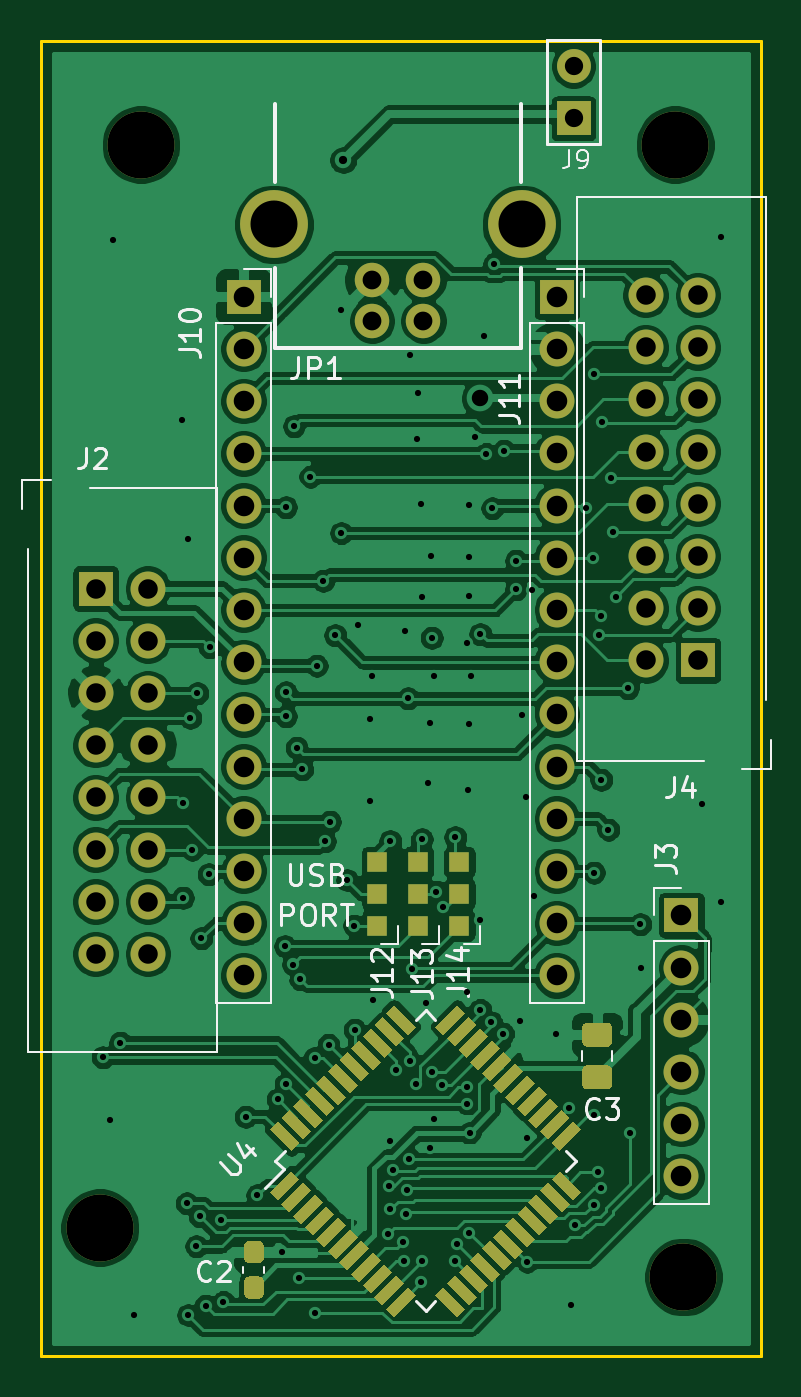
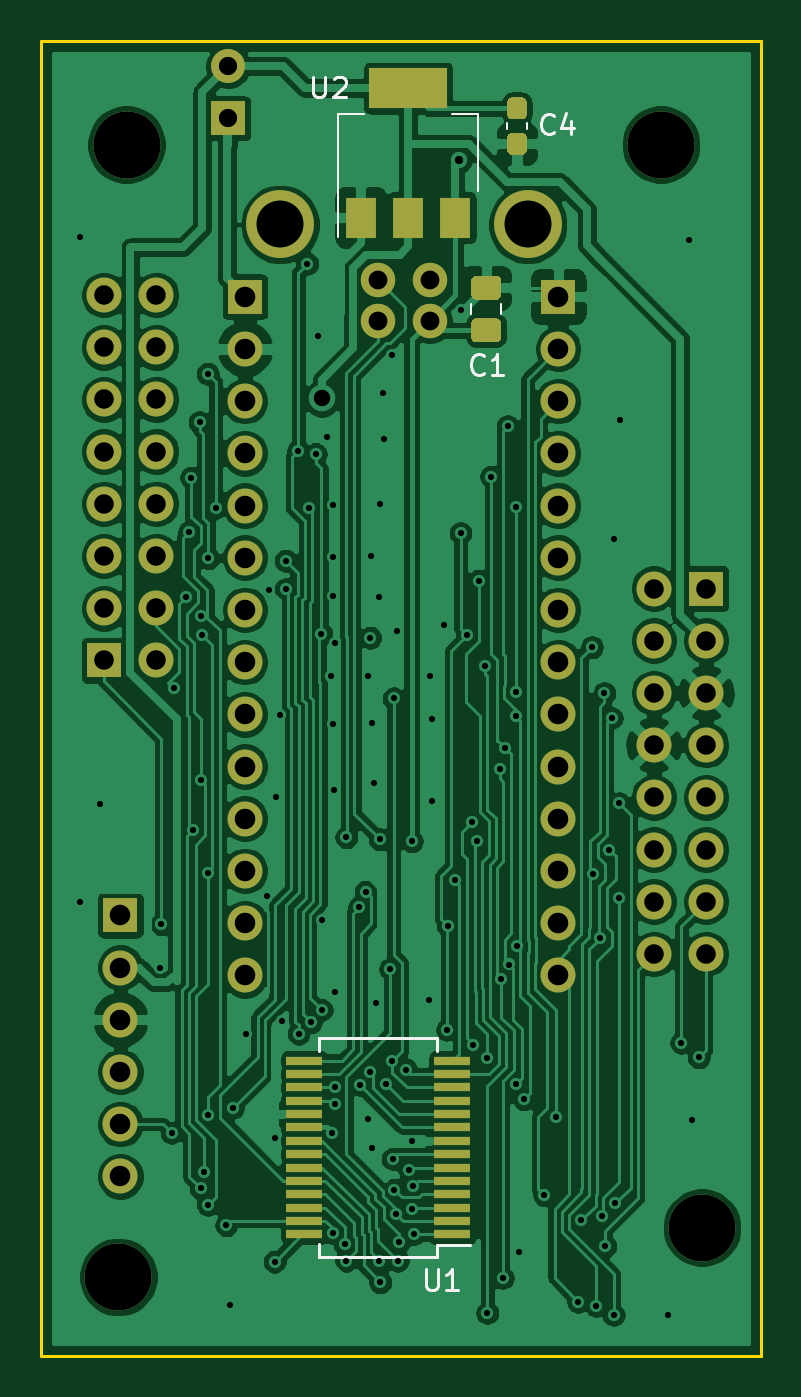
Circuit board: 10 layer files. Board 35.0 x 64.0 mm.
- bottom_copper: PICBreakout-B_Cu.gbl (225757 bytes)
- bottom_mask: PICBreakout-B_Mask.gbs (5099 bytes)
- paste: PICBreakout-B_Paste.gbp (3026 bytes)
- bottom_silk: PICBreakout-B_SilkS.gbo (3469 bytes)
- top_copper: PICBreakout-F_Cu.gtl (249637 bytes)
- top_mask: PICBreakout-F_Mask.gts (10839 bytes)
- paste: PICBreakout-F_Paste.gtp (8766 bytes)
- top_silk: PICBreakout-F_SilkS.gto (14170 bytes)
- outline: PICBreakout-Margin.gm1 (697 bytes)
- drill: PICBreakout.drl (4111 bytes)

=== bottom_copper: PICBreakout-B_Cu.gbl (225757 bytes, source omitted) ===
=== bottom_mask: PICBreakout-B_Mask.gbs ===
G04 #@! TF.GenerationSoftware,KiCad,Pcbnew,(5.1.7)-1*
G04 #@! TF.CreationDate,2022-03-27T15:00:40-07:00*
G04 #@! TF.ProjectId,PICBreakout,50494342-7265-4616-9b6f-75742e6b6963,rev?*
G04 #@! TF.SameCoordinates,Original*
G04 #@! TF.FileFunction,Soldermask,Bot*
G04 #@! TF.FilePolarity,Negative*
%FSLAX46Y46*%
G04 Gerber Fmt 4.6, Leading zero omitted, Abs format (unit mm)*
G04 Created by KiCad (PCBNEW (5.1.7)-1) date 2022-03-27 15:00:40*
%MOMM*%
%LPD*%
G01*
G04 APERTURE LIST*
%ADD10R,1.700000X1.700000*%
%ADD11O,1.700000X1.700000*%
%ADD12C,1.651000*%
%ADD13R,1.651000X1.651000*%
%ADD14C,1.676400*%
%ADD15C,3.302000*%
%ADD16C,3.263900*%
%ADD17R,1.750000X0.450000*%
%ADD18R,3.800000X2.000000*%
%ADD19R,1.500000X2.000000*%
%ADD20C,1.700000*%
G04 APERTURE END LIST*
G36*
G01*
X113825000Y-112600000D02*
X112875000Y-112600000D01*
G75*
G02*
X112625000Y-112350000I0J250000D01*
G01*
X112625000Y-111675000D01*
G75*
G02*
X112875000Y-111425000I250000J0D01*
G01*
X113825000Y-111425000D01*
G75*
G02*
X114075000Y-111675000I0J-250000D01*
G01*
X114075000Y-112350000D01*
G75*
G02*
X113825000Y-112600000I-250000J0D01*
G01*
G37*
G36*
G01*
X113825000Y-114675000D02*
X112875000Y-114675000D01*
G75*
G02*
X112625000Y-114425000I0J250000D01*
G01*
X112625000Y-113750000D01*
G75*
G02*
X112875000Y-113500000I250000J0D01*
G01*
X113825000Y-113500000D01*
G75*
G02*
X114075000Y-113750000I0J-250000D01*
G01*
X114075000Y-114425000D01*
G75*
G02*
X113825000Y-114675000I-250000J0D01*
G01*
G37*
G36*
G01*
X111612500Y-102750000D02*
X112087500Y-102750000D01*
G75*
G02*
X112325000Y-102987500I0J-237500D01*
G01*
X112325000Y-103587500D01*
G75*
G02*
X112087500Y-103825000I-237500J0D01*
G01*
X111612500Y-103825000D01*
G75*
G02*
X111375000Y-103587500I0J237500D01*
G01*
X111375000Y-102987500D01*
G75*
G02*
X111612500Y-102750000I237500J0D01*
G01*
G37*
G36*
G01*
X111612500Y-104475000D02*
X112087500Y-104475000D01*
G75*
G02*
X112325000Y-104712500I0J-237500D01*
G01*
X112325000Y-105312500D01*
G75*
G02*
X112087500Y-105550000I-237500J0D01*
G01*
X111612500Y-105550000D01*
G75*
G02*
X111375000Y-105312500I0J237500D01*
G01*
X111375000Y-104712500D01*
G75*
G02*
X111612500Y-104475000I237500J0D01*
G01*
G37*
D10*
X131150000Y-142550000D03*
D11*
X131150000Y-145090000D03*
X131150000Y-147630000D03*
X131150000Y-150170000D03*
X131150000Y-152710000D03*
X131150000Y-155250000D03*
D12*
X125900000Y-101230000D03*
D13*
X125900000Y-103770000D03*
D14*
X118599680Y-111650000D03*
X118599680Y-113631200D03*
X116100320Y-111650000D03*
D15*
X111330200Y-108932200D03*
X123369800Y-108932200D03*
D14*
X116100320Y-113631200D03*
D16*
X130850000Y-105050000D03*
X131250000Y-160150000D03*
X104850000Y-105050000D03*
X102850000Y-157750000D03*
D17*
X115000000Y-158075000D03*
X115000000Y-157425000D03*
X115000000Y-156775000D03*
X115000000Y-156125000D03*
X115000000Y-155475000D03*
X115000000Y-154825000D03*
X115000000Y-154175000D03*
X115000000Y-153525000D03*
X115000000Y-152875000D03*
X115000000Y-152225000D03*
X115000000Y-151575000D03*
X115000000Y-150925000D03*
X115000000Y-150275000D03*
X115000000Y-149625000D03*
X122200000Y-149625000D03*
X122200000Y-150275000D03*
X122200000Y-150925000D03*
X122200000Y-151575000D03*
X122200000Y-152225000D03*
X122200000Y-152875000D03*
X122200000Y-153525000D03*
X122200000Y-154175000D03*
X122200000Y-154825000D03*
X122200000Y-155475000D03*
X122200000Y-156125000D03*
X122200000Y-156775000D03*
X122200000Y-157425000D03*
X122200000Y-158075000D03*
D18*
X117150000Y-102300000D03*
D19*
X117150000Y-108600000D03*
X114850000Y-108600000D03*
X119450000Y-108600000D03*
D11*
X109850000Y-145470000D03*
X109850000Y-142930000D03*
X109850000Y-140390000D03*
X109850000Y-137850000D03*
X109850000Y-135310000D03*
X109850000Y-132770000D03*
X109850000Y-130230000D03*
X109850000Y-127690000D03*
X109850000Y-125150000D03*
X109850000Y-122610000D03*
X109850000Y-120070000D03*
X109850000Y-117530000D03*
X109850000Y-114990000D03*
D10*
X109850000Y-112450000D03*
X125090000Y-112450000D03*
D11*
X125090000Y-114990000D03*
X125090000Y-117530000D03*
X125090000Y-120070000D03*
X125090000Y-122610000D03*
X125090000Y-125150000D03*
X125090000Y-127690000D03*
X125090000Y-130230000D03*
X125090000Y-132770000D03*
X125090000Y-135310000D03*
X125090000Y-137850000D03*
X125090000Y-140390000D03*
X125090000Y-142930000D03*
X125090000Y-145470000D03*
D10*
X102650000Y-126650000D03*
D20*
X102650000Y-129190000D03*
X102650000Y-131730000D03*
X102650000Y-134270000D03*
X102650000Y-136810000D03*
X102650000Y-139350000D03*
X102650000Y-141890000D03*
X102650000Y-144430000D03*
X105190000Y-126650000D03*
X105190000Y-129190000D03*
X105190000Y-131730000D03*
X105190000Y-134270000D03*
X105190000Y-136810000D03*
X105190000Y-139350000D03*
X105190000Y-141890000D03*
X105190000Y-144430000D03*
X129410000Y-112370000D03*
X129410000Y-114910000D03*
X129410000Y-117450000D03*
X129410000Y-119990000D03*
X129410000Y-122530000D03*
X129410000Y-125070000D03*
X129410000Y-127610000D03*
X129410000Y-130150000D03*
X131950000Y-112370000D03*
X131950000Y-114910000D03*
X131950000Y-117450000D03*
X131950000Y-119990000D03*
X131950000Y-122530000D03*
X131950000Y-125070000D03*
X131950000Y-127610000D03*
D10*
X131950000Y-130150000D03*
M02*

=== paste: PICBreakout-B_Paste.gbp ===
G04 #@! TF.GenerationSoftware,KiCad,Pcbnew,(5.1.7)-1*
G04 #@! TF.CreationDate,2022-03-27T15:00:40-07:00*
G04 #@! TF.ProjectId,PICBreakout,50494342-7265-4616-9b6f-75742e6b6963,rev?*
G04 #@! TF.SameCoordinates,Original*
G04 #@! TF.FileFunction,Paste,Bot*
G04 #@! TF.FilePolarity,Positive*
%FSLAX46Y46*%
G04 Gerber Fmt 4.6, Leading zero omitted, Abs format (unit mm)*
G04 Created by KiCad (PCBNEW (5.1.7)-1) date 2022-03-27 15:00:40*
%MOMM*%
%LPD*%
G01*
G04 APERTURE LIST*
%ADD10C,1.676400*%
%ADD11C,3.302000*%
%ADD12R,1.750000X0.450000*%
%ADD13R,3.800000X2.000000*%
%ADD14R,1.500000X2.000000*%
G04 APERTURE END LIST*
G36*
G01*
X113825000Y-112600000D02*
X112875000Y-112600000D01*
G75*
G02*
X112625000Y-112350000I0J250000D01*
G01*
X112625000Y-111675000D01*
G75*
G02*
X112875000Y-111425000I250000J0D01*
G01*
X113825000Y-111425000D01*
G75*
G02*
X114075000Y-111675000I0J-250000D01*
G01*
X114075000Y-112350000D01*
G75*
G02*
X113825000Y-112600000I-250000J0D01*
G01*
G37*
G36*
G01*
X113825000Y-114675000D02*
X112875000Y-114675000D01*
G75*
G02*
X112625000Y-114425000I0J250000D01*
G01*
X112625000Y-113750000D01*
G75*
G02*
X112875000Y-113500000I250000J0D01*
G01*
X113825000Y-113500000D01*
G75*
G02*
X114075000Y-113750000I0J-250000D01*
G01*
X114075000Y-114425000D01*
G75*
G02*
X113825000Y-114675000I-250000J0D01*
G01*
G37*
G36*
G01*
X111612500Y-102750000D02*
X112087500Y-102750000D01*
G75*
G02*
X112325000Y-102987500I0J-237500D01*
G01*
X112325000Y-103587500D01*
G75*
G02*
X112087500Y-103825000I-237500J0D01*
G01*
X111612500Y-103825000D01*
G75*
G02*
X111375000Y-103587500I0J237500D01*
G01*
X111375000Y-102987500D01*
G75*
G02*
X111612500Y-102750000I237500J0D01*
G01*
G37*
G36*
G01*
X111612500Y-104475000D02*
X112087500Y-104475000D01*
G75*
G02*
X112325000Y-104712500I0J-237500D01*
G01*
X112325000Y-105312500D01*
G75*
G02*
X112087500Y-105550000I-237500J0D01*
G01*
X111612500Y-105550000D01*
G75*
G02*
X111375000Y-105312500I0J237500D01*
G01*
X111375000Y-104712500D01*
G75*
G02*
X111612500Y-104475000I237500J0D01*
G01*
G37*
D10*
X118599680Y-111650000D03*
X118599680Y-113631200D03*
X116100320Y-111650000D03*
D11*
X111330200Y-108932200D03*
X123369800Y-108932200D03*
D10*
X116100320Y-113631200D03*
D12*
X115000000Y-158075000D03*
X115000000Y-157425000D03*
X115000000Y-156775000D03*
X115000000Y-156125000D03*
X115000000Y-155475000D03*
X115000000Y-154825000D03*
X115000000Y-154175000D03*
X115000000Y-153525000D03*
X115000000Y-152875000D03*
X115000000Y-152225000D03*
X115000000Y-151575000D03*
X115000000Y-150925000D03*
X115000000Y-150275000D03*
X115000000Y-149625000D03*
X122200000Y-149625000D03*
X122200000Y-150275000D03*
X122200000Y-150925000D03*
X122200000Y-151575000D03*
X122200000Y-152225000D03*
X122200000Y-152875000D03*
X122200000Y-153525000D03*
X122200000Y-154175000D03*
X122200000Y-154825000D03*
X122200000Y-155475000D03*
X122200000Y-156125000D03*
X122200000Y-156775000D03*
X122200000Y-157425000D03*
X122200000Y-158075000D03*
D13*
X117150000Y-102300000D03*
D14*
X117150000Y-108600000D03*
X114850000Y-108600000D03*
X119450000Y-108600000D03*
M02*

=== bottom_silk: PICBreakout-B_SilkS.gbo ===
G04 #@! TF.GenerationSoftware,KiCad,Pcbnew,(5.1.7)-1*
G04 #@! TF.CreationDate,2022-03-27T15:00:40-07:00*
G04 #@! TF.ProjectId,PICBreakout,50494342-7265-4616-9b6f-75742e6b6963,rev?*
G04 #@! TF.SameCoordinates,Original*
G04 #@! TF.FileFunction,Legend,Bot*
G04 #@! TF.FilePolarity,Positive*
%FSLAX46Y46*%
G04 Gerber Fmt 4.6, Leading zero omitted, Abs format (unit mm)*
G04 Created by KiCad (PCBNEW (5.1.7)-1) date 2022-03-27 15:00:40*
%MOMM*%
%LPD*%
G01*
G04 APERTURE LIST*
%ADD10C,0.120000*%
%ADD11C,0.150000*%
G04 APERTURE END LIST*
D10*
X114085000Y-113311252D02*
X114085000Y-112788748D01*
X112615000Y-113311252D02*
X112615000Y-112788748D01*
X112360000Y-104003733D02*
X112360000Y-104296267D01*
X111340000Y-104003733D02*
X111340000Y-104296267D01*
D11*
X115725000Y-158600000D02*
X114125000Y-158600000D01*
X115725000Y-148525000D02*
X121475000Y-148525000D01*
X115725000Y-159175000D02*
X121475000Y-159175000D01*
X115725000Y-148525000D02*
X115725000Y-149175000D01*
X121475000Y-148525000D02*
X121475000Y-149175000D01*
X121475000Y-159175000D02*
X121475000Y-158525000D01*
X115725000Y-159175000D02*
X115725000Y-158600000D01*
D10*
X120560000Y-109550000D02*
X120560000Y-103540000D01*
X113740000Y-107300000D02*
X113740000Y-103540000D01*
X120560000Y-103540000D02*
X119300000Y-103540000D01*
X113740000Y-103540000D02*
X115000000Y-103540000D01*
D11*
X113466666Y-116157142D02*
X113514285Y-116204761D01*
X113657142Y-116252380D01*
X113752380Y-116252380D01*
X113895238Y-116204761D01*
X113990476Y-116109523D01*
X114038095Y-116014285D01*
X114085714Y-115823809D01*
X114085714Y-115680952D01*
X114038095Y-115490476D01*
X113990476Y-115395238D01*
X113895238Y-115300000D01*
X113752380Y-115252380D01*
X113657142Y-115252380D01*
X113514285Y-115300000D01*
X113466666Y-115347619D01*
X112514285Y-116252380D02*
X113085714Y-116252380D01*
X112800000Y-116252380D02*
X112800000Y-115252380D01*
X112895238Y-115395238D01*
X112990476Y-115490476D01*
X113085714Y-115538095D01*
X110066666Y-104457142D02*
X110114285Y-104504761D01*
X110257142Y-104552380D01*
X110352380Y-104552380D01*
X110495238Y-104504761D01*
X110590476Y-104409523D01*
X110638095Y-104314285D01*
X110685714Y-104123809D01*
X110685714Y-103980952D01*
X110638095Y-103790476D01*
X110590476Y-103695238D01*
X110495238Y-103600000D01*
X110352380Y-103552380D01*
X110257142Y-103552380D01*
X110114285Y-103600000D01*
X110066666Y-103647619D01*
X109209523Y-103885714D02*
X109209523Y-104552380D01*
X109447619Y-103504761D02*
X109685714Y-104219047D01*
X109066666Y-104219047D01*
X116286904Y-159777380D02*
X116286904Y-160586904D01*
X116239285Y-160682142D01*
X116191666Y-160729761D01*
X116096428Y-160777380D01*
X115905952Y-160777380D01*
X115810714Y-160729761D01*
X115763095Y-160682142D01*
X115715476Y-160586904D01*
X115715476Y-159777380D01*
X114715476Y-160777380D02*
X115286904Y-160777380D01*
X115001190Y-160777380D02*
X115001190Y-159777380D01*
X115096428Y-159920238D01*
X115191666Y-160015476D01*
X115286904Y-160063095D01*
X121761904Y-101752380D02*
X121761904Y-102561904D01*
X121714285Y-102657142D01*
X121666666Y-102704761D01*
X121571428Y-102752380D01*
X121380952Y-102752380D01*
X121285714Y-102704761D01*
X121238095Y-102657142D01*
X121190476Y-102561904D01*
X121190476Y-101752380D01*
X120761904Y-101847619D02*
X120714285Y-101800000D01*
X120619047Y-101752380D01*
X120380952Y-101752380D01*
X120285714Y-101800000D01*
X120238095Y-101847619D01*
X120190476Y-101942857D01*
X120190476Y-102038095D01*
X120238095Y-102180952D01*
X120809523Y-102752380D01*
X120190476Y-102752380D01*
M02*

=== top_copper: PICBreakout-F_Cu.gtl (249637 bytes, source omitted) ===
=== top_mask: PICBreakout-F_Mask.gts (10839 bytes, source omitted) ===
=== paste: PICBreakout-F_Paste.gtp (8766 bytes, source omitted) ===
=== top_silk: PICBreakout-F_SilkS.gto (14170 bytes, source omitted) ===
=== outline: PICBreakout-Margin.gm1 ===
G04 #@! TF.GenerationSoftware,KiCad,Pcbnew,(5.1.7)-1*
G04 #@! TF.CreationDate,2022-03-27T15:00:40-07:00*
G04 #@! TF.ProjectId,PICBreakout,50494342-7265-4616-9b6f-75742e6b6963,rev?*
G04 #@! TF.SameCoordinates,Original*
G04 #@! TF.FileFunction,Other,User*
%FSLAX46Y46*%
G04 Gerber Fmt 4.6, Leading zero omitted, Abs format (unit mm)*
G04 Created by KiCad (PCBNEW (5.1.7)-1) date 2022-03-27 15:00:40*
%MOMM*%
%LPD*%
G01*
G04 APERTURE LIST*
%ADD10C,0.150000*%
G04 APERTURE END LIST*
D10*
X100000000Y-164000000D02*
X100000000Y-100000000D01*
X135000000Y-164000000D02*
X100000000Y-164000000D01*
X135000000Y-100000000D02*
X135000000Y-164000000D01*
X100000000Y-100000000D02*
X135000000Y-100000000D01*
M02*

=== drill: PICBreakout.drl ===
M48
; DRILL file {KiCad (5.1.7)-1} date 03/27/22 15:00:47
; FORMAT={-:-/ absolute / metric / decimal}
; #@! TF.CreationDate,2022-03-27T15:00:47-07:00
; #@! TF.GenerationSoftware,Kicad,Pcbnew,(5.1.7)-1
FMAT,2
METRIC
T1C0.300
T2C0.400
T3C0.800
T4C0.889
T5C0.914
T6C0.950
T7C1.000
T8C2.286
T9C3.264
%
G90
G05
T1
X103.0Y-149.45
X103.35Y-152.5
X103.5Y-109.7
X103.85Y-148.75
X104.5Y-162.0
X106.85Y-118.45
X106.892Y-141.7
X106.9Y-137.1
X107.083Y-156.568
X107.15Y-124.25
X107.15Y-162.0
X107.25Y-132.95
X107.35Y-139.35
X107.55Y-158.65
X107.6Y-131.75
X107.713Y-157.198
X107.797Y-143.662
X108.0Y-161.55
X108.148Y-140.55
X108.2Y-129.5
X108.729Y-157.389
X108.864Y-161.363
X109.95Y-152.35
X110.518Y-156.174
X111.5Y-151.5
X111.737Y-158.938
X111.864Y-144.061
X111.886Y-150.764
X111.905Y-122.7
X111.905Y-131.704
X111.905Y-132.869
X112.257Y-144.944
X112.3Y-118.75
X112.436Y-134.402
X112.55Y-160.2
X112.61Y-145.673
X112.7Y-135.45
X113.1Y-121.2
X113.3Y-149.5
X113.3Y-161.9
X113.4Y-130.4
X113.724Y-126.276
X113.8Y-138.95
X113.978Y-148.845
X114.05Y-138.0
X114.307Y-128.927
X114.6Y-113.1
X114.6Y-123.95
X114.879Y-140.834
X115.231Y-143.05
X115.253Y-148.121
X115.4Y-128.4
X116.0Y-133.0
X116.0Y-137.0
X116.1Y-130.9
X116.15Y-146.65
X116.85Y-158.05
X116.902Y-155.7
X116.975Y-153.525
X116.976Y-138.95
X116.977Y-156.853
X117.099Y-154.925
X117.252Y-150.07
X117.593Y-158.443
X117.65Y-159.35
X117.7Y-128.7
X117.749Y-157.063
X117.814Y-155.909
X117.85Y-132.0
X117.904Y-154.405
X117.923Y-149.625
X117.95Y-115.3
X118.024Y-145.163
X118.226Y-150.764
X118.3Y-119.35
X118.35Y-117.15
X118.5Y-122.55
X118.5Y-160.4
X118.525Y-138.857
X118.55Y-127.05
X118.55Y-159.35
X118.7Y-146.8
X118.8Y-136.1
X118.9Y-133.2
X118.9Y-153.85
X118.95Y-125.05
X119.0Y-129.05
X119.009Y-150.169
X119.1Y-130.9
X119.1Y-152.45
X119.207Y-141.407
X119.508Y-150.795
X119.529Y-142.167
X120.15Y-138.75
X120.15Y-159.35
X120.244Y-158.55
X120.695Y-129.303
X120.7Y-146.3
X120.726Y-150.924
X120.726Y-151.724
X120.75Y-136.45
X120.8Y-122.6
X120.8Y-125.1
X120.8Y-127.0
X120.8Y-133.25
X120.825Y-158.0
X120.841Y-153.15
X120.9Y-130.9
X121.1Y-119.3
X121.35Y-142.8
X121.363Y-147.155
X121.367Y-128.868
X121.55Y-114.35
X121.65Y-120.1
X121.888Y-147.759
X121.952Y-122.75
X122.05Y-110.85
X122.471Y-148.306
X122.5Y-119.95
X123.1Y-125.3
X123.1Y-126.683
X123.3Y-147.7
X123.4Y-132.8
X123.6Y-136.8
X123.639Y-153.4
X123.65Y-159.4
X123.9Y-126.7
X124.0Y-141.6
X125.044Y-148.35
X125.674Y-151.921
X125.8Y-161.5
X125.989Y-157.632
X126.507Y-122.729
X126.871Y-125.184
X126.876Y-152.257
X126.889Y-156.639
X126.895Y-140.468
X126.9Y-116.2
X127.086Y-155.046
X127.161Y-128.921
X127.221Y-127.989
X127.245Y-155.83
X127.248Y-135.949
X127.3Y-118.55
X127.6Y-138.381
X127.7Y-121.25
X127.8Y-123.9
X127.95Y-127.05
X128.55Y-131.5
X128.645Y-153.133
X129.15Y-142.982
X129.2Y-145.1
X132.15Y-137.15
X133.1Y-109.55
X133.1Y-141.9
T2
X114.694Y-105.8
T3
X121.35Y-117.4
T4
X125.9Y-101.23
X125.9Y-103.77
T5
X116.1Y-111.65
X116.1Y-113.631
X118.6Y-111.65
X118.6Y-113.631
T6
X129.41Y-112.37
X129.41Y-114.91
X129.41Y-117.45
X129.41Y-119.99
X129.41Y-122.53
X129.41Y-125.07
X129.41Y-127.61
X129.41Y-130.15
X131.95Y-112.37
X131.95Y-114.91
X131.95Y-117.45
X131.95Y-119.99
X131.95Y-122.53
X131.95Y-125.07
X131.95Y-127.61
X131.95Y-130.15
X102.65Y-126.65
X102.65Y-129.19
X102.65Y-131.73
X102.65Y-134.27
X102.65Y-136.81
X102.65Y-139.35
X102.65Y-141.89
X102.65Y-144.43
X105.19Y-126.65
X105.19Y-129.19
X105.19Y-131.73
X105.19Y-134.27
X105.19Y-136.81
X105.19Y-139.35
X105.19Y-141.89
X105.19Y-144.43
T7
X109.85Y-112.45
X109.85Y-114.99
X109.85Y-117.53
X109.85Y-120.07
X109.85Y-122.61
X109.85Y-125.15
X109.85Y-127.69
X109.85Y-130.23
X109.85Y-132.77
X109.85Y-135.31
X109.85Y-137.85
X109.85Y-140.39
X109.85Y-142.93
X109.85Y-145.47
X131.15Y-142.55
X131.15Y-145.09
X131.15Y-147.63
X131.15Y-150.17
X131.15Y-152.71
X131.15Y-155.25
X125.09Y-112.45
X125.09Y-114.99
X125.09Y-117.53
X125.09Y-120.07
X125.09Y-122.61
X125.09Y-125.15
X125.09Y-127.69
X125.09Y-130.23
X125.09Y-132.77
X125.09Y-135.31
X125.09Y-137.85
X125.09Y-140.39
X125.09Y-142.93
X125.09Y-145.47
T8
X111.33Y-108.932
X123.37Y-108.932
T9
X102.85Y-157.75
X131.25Y-160.15
X104.85Y-105.05
X130.85Y-105.05
T0
M30
